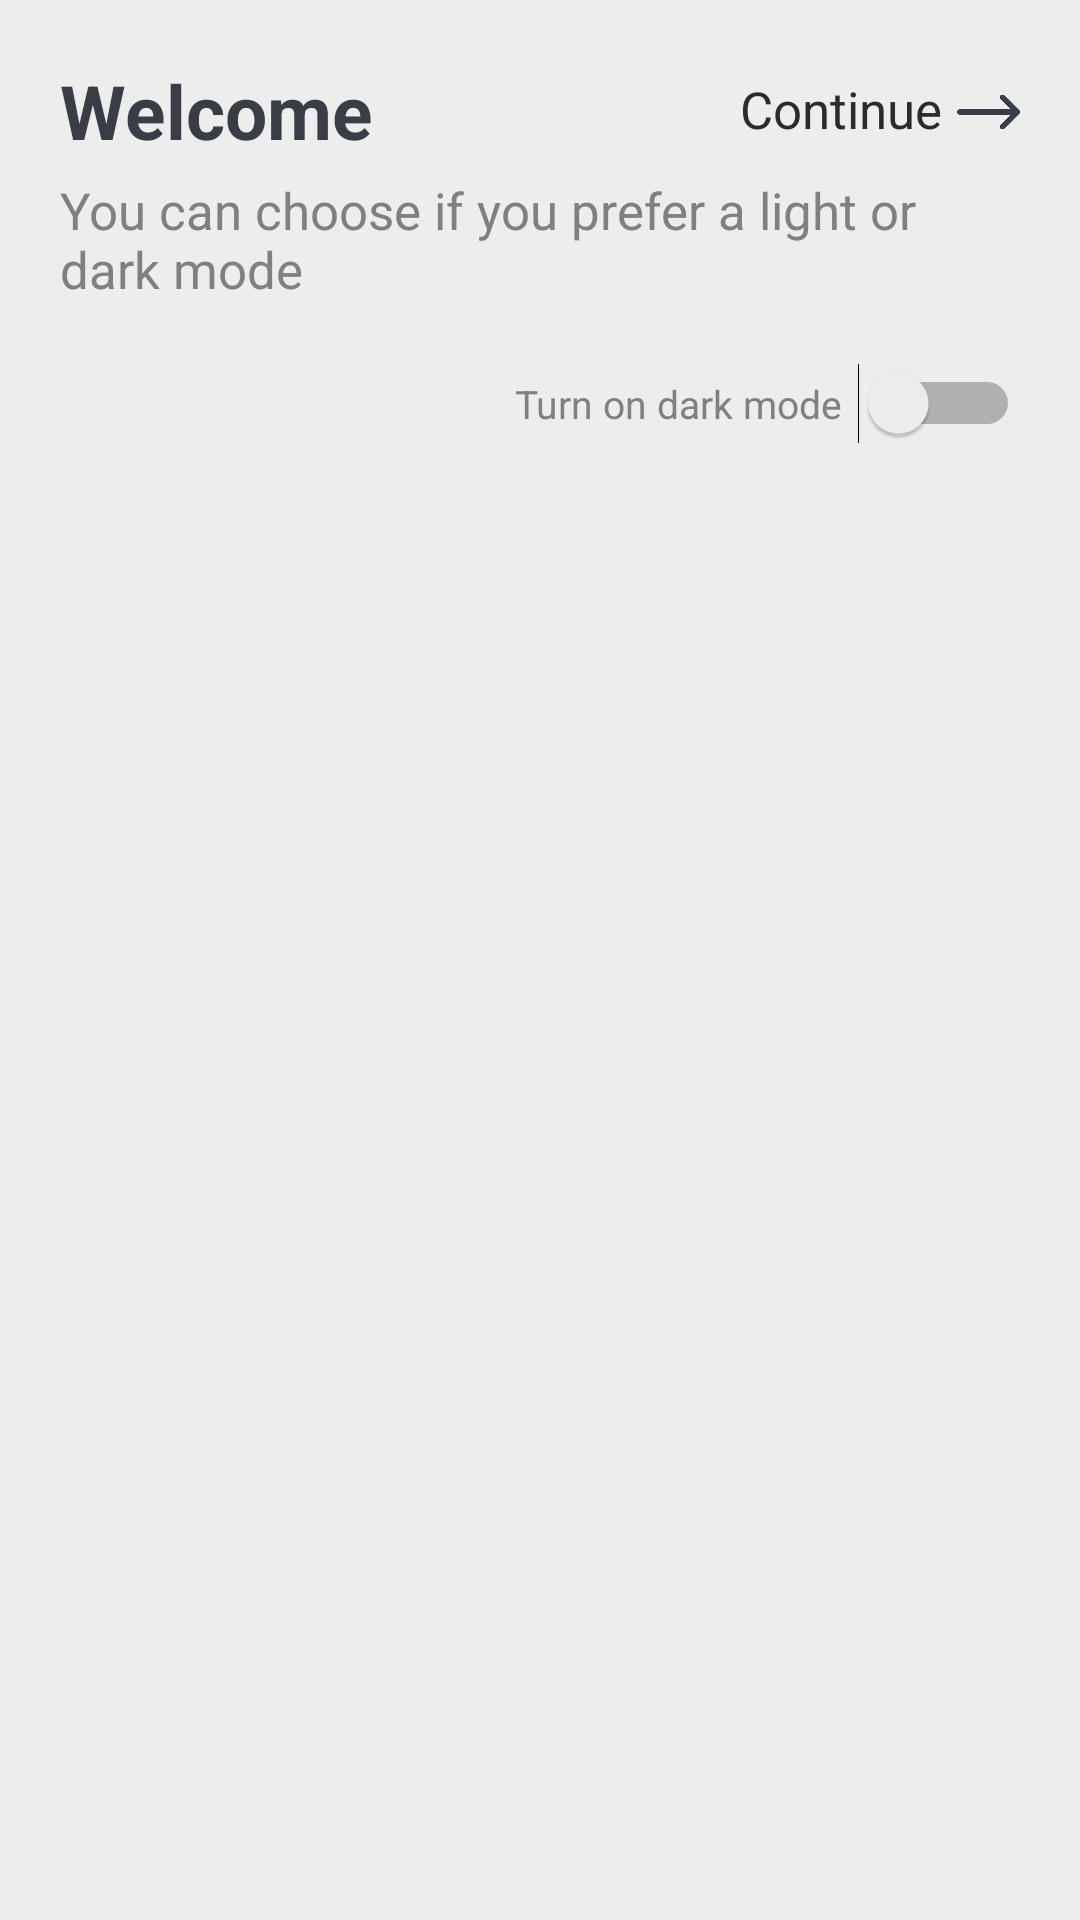

Write the Android layout XML for this screen, with the resource values it uses.
<!-- AndroidManifest.xml: application theme AppTheme -->
<!-- res/layout/fragment_welcome.xml -->
<?xml version="1.0" encoding="utf-8"?>
<FrameLayout xmlns:android="http://schemas.android.com/apk/res/android"
    xmlns:tools="http://schemas.android.com/tools"
    android:layout_width="match_parent"
    android:layout_height="match_parent"
    android:background="@color/window_background"
    android:theme="@style/AppTheme"
    tools:context=".Fragments.Welcome">

    <RelativeLayout
        android:id="@+id/money"
        android:layout_width="match_parent"
        android:layout_height="match_parent"/>

    <RelativeLayout
        android:layout_width="match_parent"
        android:layout_margin="20dp"
        android:layout_height="match_parent">

        <RelativeLayout
            android:id="@+id/begin_layout"
            android:layout_width="wrap_content"
            android:layout_alignParentEnd="true"
            android:paddingBottom="5dp"
            android:paddingTop="5dp"
            android:layout_height="wrap_content">

            <LinearLayout
                android:layout_width="wrap_content"
                android:orientation="horizontal"
                android:gravity="center"
                android:layout_height="wrap_content">

                <TextView
                    android:layout_width="wrap_content"
                    android:textSize="17sp"
                    android:layout_gravity="center_vertical"
                    android:textColor="@color/colorPrimary"
                    android:layout_height="wrap_content"
                    android:text="@string/Continue" />


                <ImageView
                    android:layout_width="21dp"
                    android:layout_gravity="center_vertical"
                    android:layout_marginStart="5dp"
                    android:translationY="1dp"
                    android:src="@drawable/next_arrow"
                    android:layout_height="18dp"/>

            </LinearLayout>

        </RelativeLayout>

        <LinearLayout
            android:layout_width="match_parent"
            android:orientation="vertical"
            android:layout_height="match_parent">

            <TextView
                android:id="@+id/title"
                android:layout_width="wrap_content"
                android:textSize="25sp"
                android:textColor="@color/colorAccent"
                android:textStyle="bold"
                android:layout_height="wrap_content"
                android:text="@string/welcome" />

            <TextView
                android:id="@+id/intro"
                android:layout_width="wrap_content"
                android:layout_marginTop="5dp"
                android:textSize="17sp"
                android:layout_height="wrap_content"
                android:text="@string/you_can_choose_if_you_prefer_a_light_or_dark_mode" />

            <RelativeLayout
                android:layout_width="match_parent"
                android:layout_marginTop="20dp"
                android:layout_height="wrap_content">

                <LinearLayout
                    android:layout_width="wrap_content"
                    android:orientation="horizontal"
                    android:layout_alignParentEnd="true"
                    android:layout_height="wrap_content">

                    <TextView
                        android:id="@+id/dark_mode_text"
                        android:layout_width="wrap_content"
                        android:textSize="13sp"
                        android:layout_marginEnd="5dp"
                        android:layout_gravity="center_vertical"
                        android:layout_height="wrap_content"
                        android:text="@string/turn_on_dark_mode" />

                    <Switch
                        android:id="@+id/share_location_switch"
                        android:layout_width="wrap_content"
                        android:enabled="true"
                        android:layout_height="wrap_content"/>

                </LinearLayout>

            </RelativeLayout>

        </LinearLayout>

    </RelativeLayout>

</FrameLayout>
<!-- resources referenced by this layout -->
<resources>
  <color name="colorAccent">#393E46</color>
  <color name="colorPrimary">#2b2b2b</color>
  <color name="window_background">#EDEDED</color>
  <!-- drawable next_arrow: png bitmap (drawable, 1944 bytes) -->
  <string name="Continue">Continue</string>
  <string name="turn_on_dark_mode">Turn on dark mode</string>
  <string name="welcome">Welcome</string>
  <string name="you_can_choose_if_you_prefer_a_light_or_dark_mode">You can choose if you prefer a light or dark mode</string>
  <style name="AppTheme" parent="Theme.AppCompat.Light.DarkActionBar">
          
          <item name="colorPrimary">@color/colorPrimary</item>
          <item name="colorPrimaryDark">@color/colorPrimaryDark</item>
          <item name="colorAccent">@color/colorAccent</item>
          <item name="android:navigationBarColor">@color/nav_bar_color</item>
          <item name="android:textColor">@color/text_color</item>
      </style>
  <color name="colorPrimaryDark">#272A30</color>
  <color name="nav_bar_color">#EDEDED</color>
  <color name="text_color">#808080</color>
</resources>
